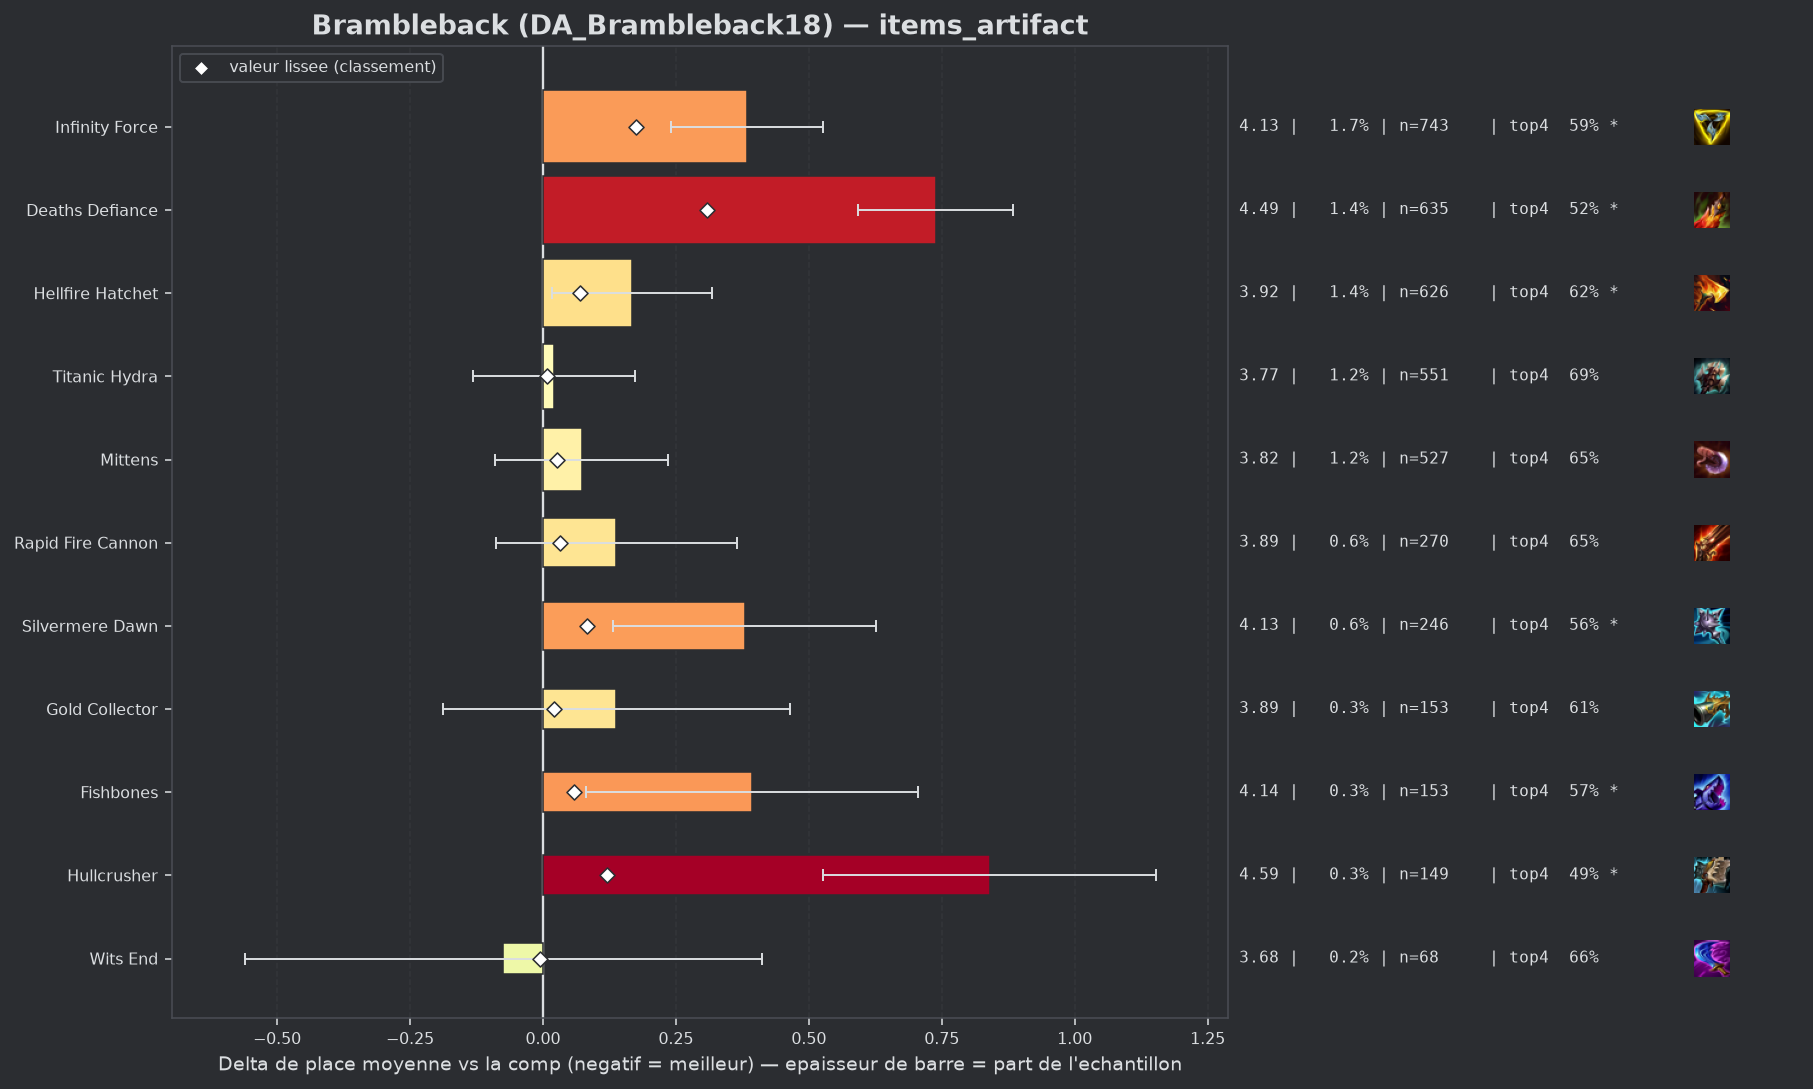

The file beside this chart, header and first rows:
group, label, n, share, avg_place, shrunk_avg, score, d_avg, d_avg_pess, impact, d_top4, win, top2, top4, sd, z, p, significant
pepite, Wits End, 68, 0.001538, 3.676, 3.746, -0.005, -0.075, 0.0, 0.0, -0.0027, 0.1324, 0.3676, 0.6618, 2.047, -0.3, 0.7641, False
, Zhonyas Paradox, 44, 0.000995, 3.864, 3.756, 0.005, 0.113, 0.0, -0.0, -0.0508, 0.1818, 0.2273, 0.6136, 1.938, 0.39, 0.7, False
populaire, Titanic Hydra, 551, 0.01246, 3.771, 3.759, 0.008, 0.02, 0.0, -0.0001, 0.0252, 0.1125, 0.2668, 0.6897, 1.813, 0.26, 0.794, False
populaire, Gold Collector, 153, 0.00346, 3.889, 3.771, 0.02, 0.138, 0.0, -0.0001, -0.0501, 0.1438, 0.3137, 0.6144, 2.053, 0.83, 0.4069, False
populaire, Mittens, 527, 0.01192, 3.824, 3.778, 0.027, 0.073, 0.0, -0.0003, -0.0174, 0.1006, 0.2903, 0.6471, 1.887, 0.88, 0.3806, False
populaire, Rapid Fire Cannon, 270, 0.006106, 3.889, 3.783, 0.032, 0.138, 0.0, -0.0002, -0.0126, 0.1037, 0.263, 0.6519, 1.9, 1.19, 0.2345, False
populaire, Fishbones, 153, 0.00346, 4.144, 3.809, 0.058, 0.393, 0.08, -0.0002, -0.0958, 0.1046, 0.2353, 0.5686, 1.972, 2.46, 0.01389, True
, Seekers Armguard, 92, 0.00208, 4.38, 3.81, 0.059, 0.629, 0.24, -0.0001, -0.1862, 0.087, 0.1957, 0.4783, 1.904, 3.17, 0.00154, True
populaire, Hellfire Hatchet, 626, 0.01416, 3.919, 3.82, 0.069, 0.168, 0.017, -0.001, -0.0478, 0.0974, 0.2843, 0.6166, 1.911, 2.18, 0.02942, True
, Navori Flickerblade, 67, 0.001515, 4.746, 3.821, 0.07, 0.995, 0.57, -0.0001, -0.1868, 0.0299, 0.0896, 0.4776, 1.773, 4.59, 0.0, True
, Artifact Talisman Of Ascension, 91, 0.002058, 4.538, 3.824, 0.073, 0.787, 0.395, -0.0002, -0.159, 0.044, 0.1538, 0.5055, 1.906, 3.94, 8e-05, True
populaire, Silvermere Dawn, 246, 0.005563, 4.13, 3.834, 0.082, 0.379, 0.132, -0.0005, -0.1035, 0.0894, 0.2561, 0.561, 1.973, 3.01, 0.00265, True
populaire, Hullcrusher, 149, 0.003369, 4.591, 3.872, 0.121, 0.84, 0.527, -0.0004, -0.1745, 0.0537, 0.1544, 0.4899, 1.942, 5.27, 0.0, True
populaire, Infinity Force, 743, 0.0168, 4.135, 3.926, 0.175, 0.384, 0.241, -0.0029, -0.0696, 0.074, 0.2382, 0.5949, 1.968, 5.27, 0.0, True
populaire, Deaths Defiance, 635, 0.01436, 4.49, 4.06, 0.309, 0.739, 0.593, -0.0044, -0.14, 0.0583, 0.1528, 0.5244, 1.855, 9.96, 0.0, True
